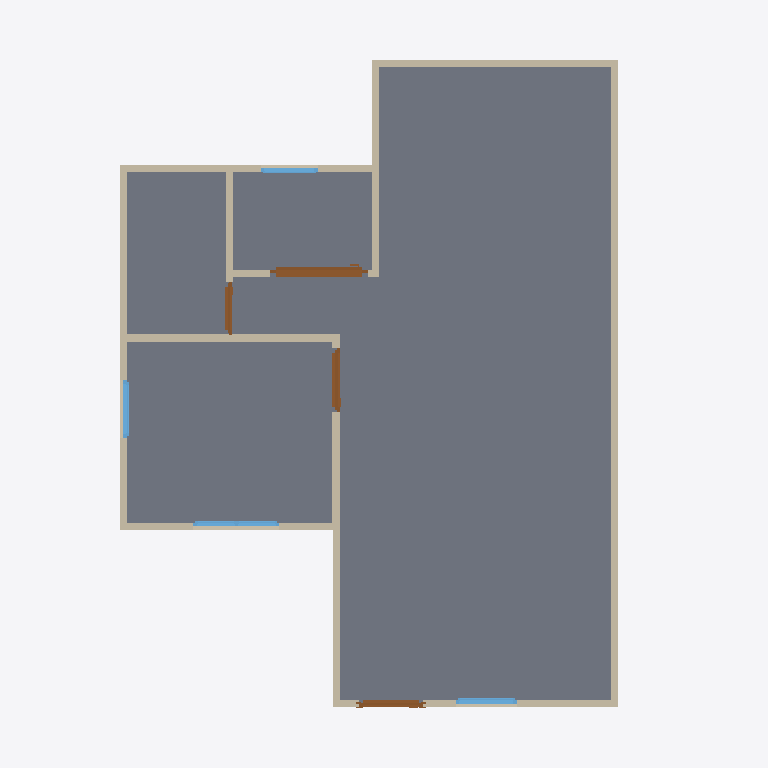
Plan cut of the same IFC building model at storey 'GF' (level 0.00 m, cut at 1.40 m), seen from above with north up, elements coloured by IFC class: 13 walls (beige), 4 doors (brown), 4 windows (light blue), 1 slab (grey). Cut surfaces are drawn darker.
Extent 10.0 m × 10.0 m × 4.1 m (x, y, z). Storeys (2): GF at 0.00 m; 2F at 3.00 m. Elements (24): 13 IfcWall, 4 IfcDoor, 4 IfcWindow, 2 IfcSlab, 1 IfcRoof.

HEADER;
FILE_DESCRIPTION(('ViewDefinition[DesignTransferView]'),'2;1');
FILE_NAME('s03-discussion.ifc','2026-10-02T18:33:33+08:00',(''),(''),'IfcOpenShell 0.8.5-post1','Bonsai 0.8.5-post1','Nobody');
FILE_SCHEMA(('IFC4'));
ENDSEC;
DATA;
#1=IFCPROJECT('2FsR8ciyP6pQUAYjxSIiS2',$,'My Project',$,$,$,$,(#10,#22),#5);
#27=IFCSITE('2C1BTEQRTA8weAiYP1MiRT',$,'My Site',$,$,#50,$,$,$,$,$,$,$,$);
#33=IFCBUILDING('1N2C0uFoz7YAQs_8VS3F2v',$,'My Building',$,$,#56,$,$,$,$,$,$);
#39=IFCBUILDINGSTOREY('0gFWUjrVL2Kf6LOutHogGJ',$,'2F',$,$,#12696,$,$,$,$);
#63=IFCBUILDINGSTOREY('0tchqY4LL8aOTXimtTm6Jp',$,'GF',$,$,#79,$,$,$,$);
#1481=IFCSLAB('0R3eC1Xa5CDAR8TunlkNSl',$,'Slab',$,$,#1489,#1496,$,$);
#387=IFCWALL('12aHhZhJr8T8gsi0$6Uwop',$,'Wall',$,$,#1451,#393,$,$);
#487=IFCWALL('1FGSSmP7vEvxTqUxexO1hv',$,'Wall',$,$,#762,#493,$,$);
#412=IFCWALL('3ohaBHC5L9ugEwQPDGXwTa',$,'Wall',$,$,#671,#418,$,$);
#865=IFCWALL('2lurnePJb86vUHJCn76vdF',$,'Wall',$,$,#876,#871,$,$);
#462=IFCWALL('3JjNe15Uv748IL4jHyJmvP',$,'Wall',$,$,#473,#468,$,$);
#537=IFCWALL('2$MWarPy5FFgUhpJRg_Exs',$,'Wall',$,$,#826,#543,$,$);
#207=IFCWALL('04vI_Yj8r4wA3TB8adMXf6',$,'Wall',$,$,#1419,#215,$,$);
#512=IFCWALL('35Ur8QfML5dg$zz0$KqHgI',$,'Wall',$,$,#794,#518,$,$);
#840=IFCWALL('05u__AvPr7l8D4juhj4RZ0',$,'Wall',$,$,#851,#846,$,$);
#4053=IFCDOOR('3r9ob_$r92mumUkSLSSy_k',$,'Door',$,$,#4565,#4063,$,2.0,1.3738921880722046,$,.SLIDING_TO_RIGHT.,$);
#1040=IFCWALL('22BaG1Gg99Yu$alF0nWU_o',$,'Wall',$,$,#1082,#1046,$,$);
#437=IFCWALL('12v8PzFpDAIQuaMTZVZfmR',$,'Wall',$,$,#703,#443,$,$);
#1110=IFCWALL('0nWzfn6LzDYvWF35JutkyO',$,'Wall',$,$,#1342,#1116,$,$);
#2238=IFCDOOR('2dNuFtgVfBsvF26kO7gAFm',$,'Door',$,$,#3871,#2247,$,2.0,0.8999999761581421,$,.SINGLE_SWING_RIGHT.,$);
#1705=IFCDOOR('1YF5$EJN18HekzMV6a8ju2',$,'Door',$,$,#3986,#1714,$,2.0,0.8999999761581421,$,.SINGLE_SWING_LEFT.,$);
#5018=IFCWINDOW('3eCBqfezf2_g9NClJHMu6K',$,'Window',$,$,#5276,#5028,$,0.8999999761581421,1.2047123908996582,$,.DOUBLE_PANEL_VERTICAL.,$);
#4762=IFCWINDOW('2iw6suveL0TQquItH64MEl',$,'Window',$,$,#6300,#4772,$,0.8999999761581421,0.8600000143051147,$,.SINGLE_PANEL.,$);
#3350=IFCDOOR('2KhEjm_PT1hx8ZpuNHV7dS',$,'Door',$,$,#4680,#3359,$,2.0,0.7521060705184937,$,.SINGLE_SWING_LEFT.,$);
#5496=IFCWINDOW('2XmunU1GXFv9vJGaTQERHp',$,'Window',$,$,#5788,#5506,$,0.8999999761581421,0.8054691553115845,$,.SINGLE_PANEL.,$);
#1135=IFCWALL('0usTmF$tX5HPAR7sQfiEf$',$,'Wall',$,$,#1374,#1141,$,$);
#5870=IFCWINDOW('1Cjzl0uJzBHh8caxiCUqcO',$,'Window',$,$,#6132,#5880,$,0.8999999761581421,0.8054691553115845,$,.SINGLE_PANEL.,$);
ENDSEC;
